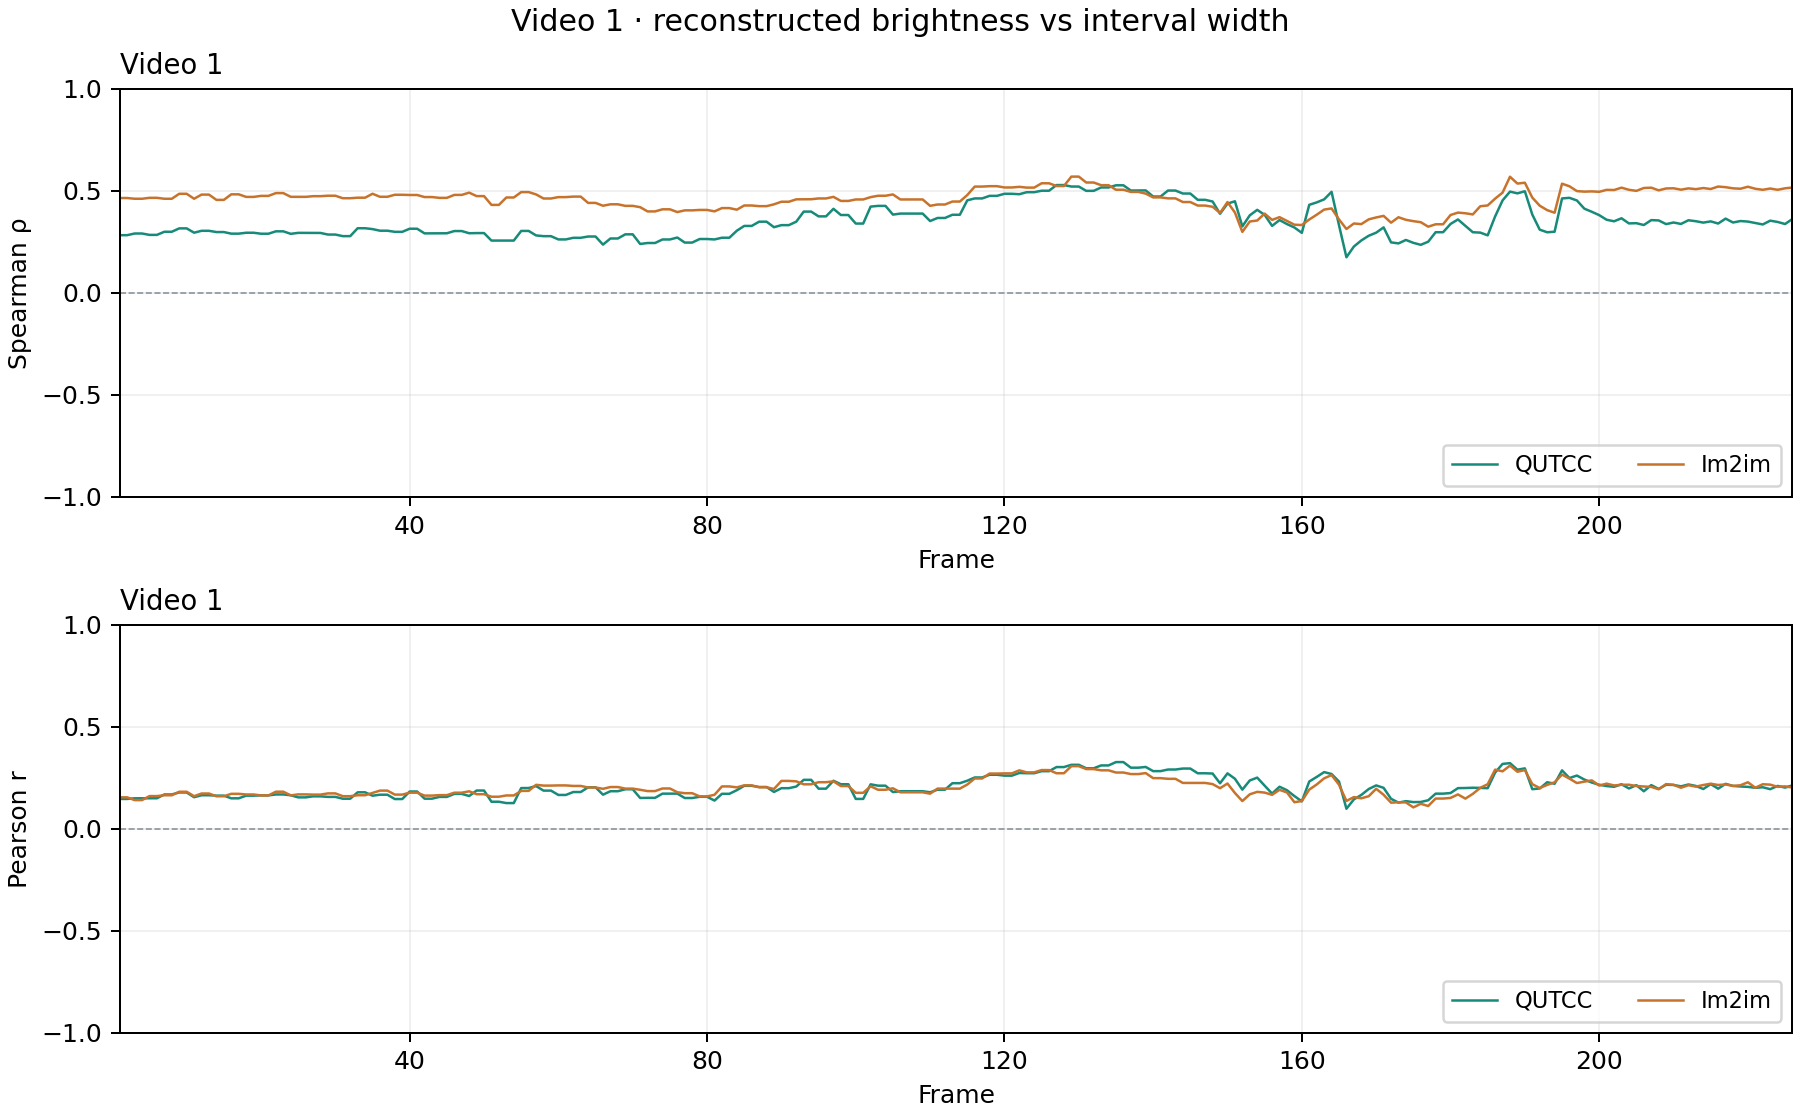

The table this chart was drawn from, first rows:
frame, qutcc_spearman, qutcc_pearson, qutcc_valid_pixels, qutcc_total_pixels, im2im_spearman, im2im_pearson, im2im_valid_pixels, im2im_total_pixels
1, 0.2819, 0.1459, 129349, 129600, 0.4638, 0.1538, 129349, 129600
2, 0.2819, 0.1459, 129349, 129600, 0.4638, 0.1538, 129349, 129600
3, 0.2901, 0.149, 129383, 129600, 0.4602, 0.1403, 129383, 129600
4, 0.2901, 0.149, 129383, 129600, 0.4602, 0.1403, 129383, 129600
5, 0.2833, 0.1493, 129368, 129600, 0.4647, 0.1599, 129368, 129600
6, 0.2833, 0.1493, 129368, 129600, 0.4647, 0.1599, 129368, 129600
7, 0.2986, 0.1679, 129333, 129600, 0.4602, 0.164, 129333, 129600
8, 0.2986, 0.1679, 129333, 129600, 0.4602, 0.164, 129333, 129600
9, 0.3152, 0.1777, 129414, 129600, 0.4845, 0.1811, 129414, 129600
10, 0.3152, 0.1777, 129414, 129600, 0.4845, 0.1811, 129414, 129600
11, 0.294, 0.1544, 129373, 129600, 0.4602, 0.1594, 129373, 129600
12, 0.3033, 0.164, 129349, 129600, 0.4805, 0.1725, 129349, 129600
13, 0.3033, 0.164, 129349, 129600, 0.4805, 0.1725, 129349, 129600
14, 0.2971, 0.1621, 129278, 129600, 0.4547, 0.159, 129278, 129600
15, 0.2971, 0.1621, 129278, 129600, 0.4547, 0.159, 129278, 129600
16, 0.2894, 0.149, 129374, 129600, 0.4819, 0.171, 129374, 129600
17, 0.2894, 0.149, 129374, 129600, 0.4819, 0.171, 129374, 129600
18, 0.2938, 0.162, 129344, 129600, 0.4693, 0.1678, 129344, 129600
19, 0.2938, 0.162, 129344, 129600, 0.4693, 0.1678, 129344, 129600
20, 0.289, 0.1633, 129401, 129600, 0.4742, 0.1632, 129401, 129600
21, 0.289, 0.1633, 129401, 129600, 0.4742, 0.1632, 129401, 129600
22, 0.3007, 0.1679, 129393, 129600, 0.4879, 0.1813, 129393, 129600
23, 0.3007, 0.1679, 129393, 129600, 0.4879, 0.1813, 129393, 129600
24, 0.2885, 0.1639, 129324, 129600, 0.4696, 0.1634, 129324, 129600
25, 0.2932, 0.1536, 129358, 129600, 0.4696, 0.1682, 129358, 129600
26, 0.2932, 0.1536, 129358, 129600, 0.4696, 0.1682, 129358, 129600
27, 0.2928, 0.1586, 129411, 129600, 0.4728, 0.1672, 129411, 129600
28, 0.2928, 0.1586, 129411, 129600, 0.4728, 0.1672, 129411, 129600
29, 0.2849, 0.156, 129419, 129600, 0.475, 0.1731, 129419, 129600
30, 0.2849, 0.156, 129419, 129600, 0.475, 0.1731, 129419, 129600
31, 0.2772, 0.147, 129336, 129600, 0.4628, 0.1594, 129336, 129600
32, 0.2772, 0.147, 129336, 129600, 0.4628, 0.1594, 129336, 129600
33, 0.3158, 0.1785, 129406, 129600, 0.4654, 0.164, 129406, 129600
34, 0.3158, 0.1785, 129406, 129600, 0.4654, 0.164, 129406, 129600
35, 0.3117, 0.1618, 129436, 129600, 0.4846, 0.1753, 129436, 129600
36, 0.3038, 0.1667, 129342, 129600, 0.4699, 0.1867, 129342, 129600
37, 0.3038, 0.1667, 129342, 129600, 0.4699, 0.1867, 129342, 129600
38, 0.2982, 0.1454, 129375, 129600, 0.4797, 0.1672, 129375, 129600
39, 0.2982, 0.1454, 129375, 129600, 0.4797, 0.1672, 129375, 129600
40, 0.3135, 0.1824, 129316, 129600, 0.4786, 0.1766, 129316, 129600
41, 0.3135, 0.1824, 129316, 129600, 0.4786, 0.1766, 129316, 129600
42, 0.2907, 0.1472, 129443, 129600, 0.4685, 0.1623, 129443, 129600
43, 0.2907, 0.1472, 129443, 129600, 0.4685, 0.1623, 129443, 129600
44, 0.2912, 0.1559, 129411, 129600, 0.4645, 0.1646, 129411, 129600
45, 0.2912, 0.1559, 129411, 129600, 0.4645, 0.1646, 129411, 129600
46, 0.3021, 0.1707, 129375, 129600, 0.4791, 0.1765, 129375, 129600
47, 0.3021, 0.1707, 129375, 129600, 0.4791, 0.1765, 129375, 129600
48, 0.2914, 0.1603, 129390, 129600, 0.4901, 0.1833, 129390, 129600
49, 0.2921, 0.1871, 129492, 129600, 0.4731, 0.1691, 129492, 129600
50, 0.2921, 0.1871, 129492, 129600, 0.4731, 0.1691, 129492, 129600
51, 0.2554, 0.1323, 129435, 129600, 0.4301, 0.1568, 129435, 129600
52, 0.2554, 0.1323, 129435, 129600, 0.4301, 0.1568, 129435, 129600
53, 0.2554, 0.1257, 129523, 129600, 0.4664, 0.163, 129523, 129600
54, 0.2554, 0.1257, 129523, 129600, 0.4664, 0.163, 129523, 129600
55, 0.3027, 0.1993, 129475, 129600, 0.4928, 0.1854, 129475, 129600
56, 0.3027, 0.1993, 129475, 129600, 0.4928, 0.1854, 129475, 129600
57, 0.2807, 0.209, 129442, 129600, 0.4815, 0.2151, 129442, 129600
58, 0.2771, 0.1867, 129436, 129600, 0.4615, 0.2113, 129436, 129600
59, 0.2771, 0.1867, 129436, 129600, 0.4615, 0.2113, 129436, 129600
60, 0.2611, 0.1655, 129492, 129600, 0.4682, 0.2122, 129492, 129600
... 166 more rows
